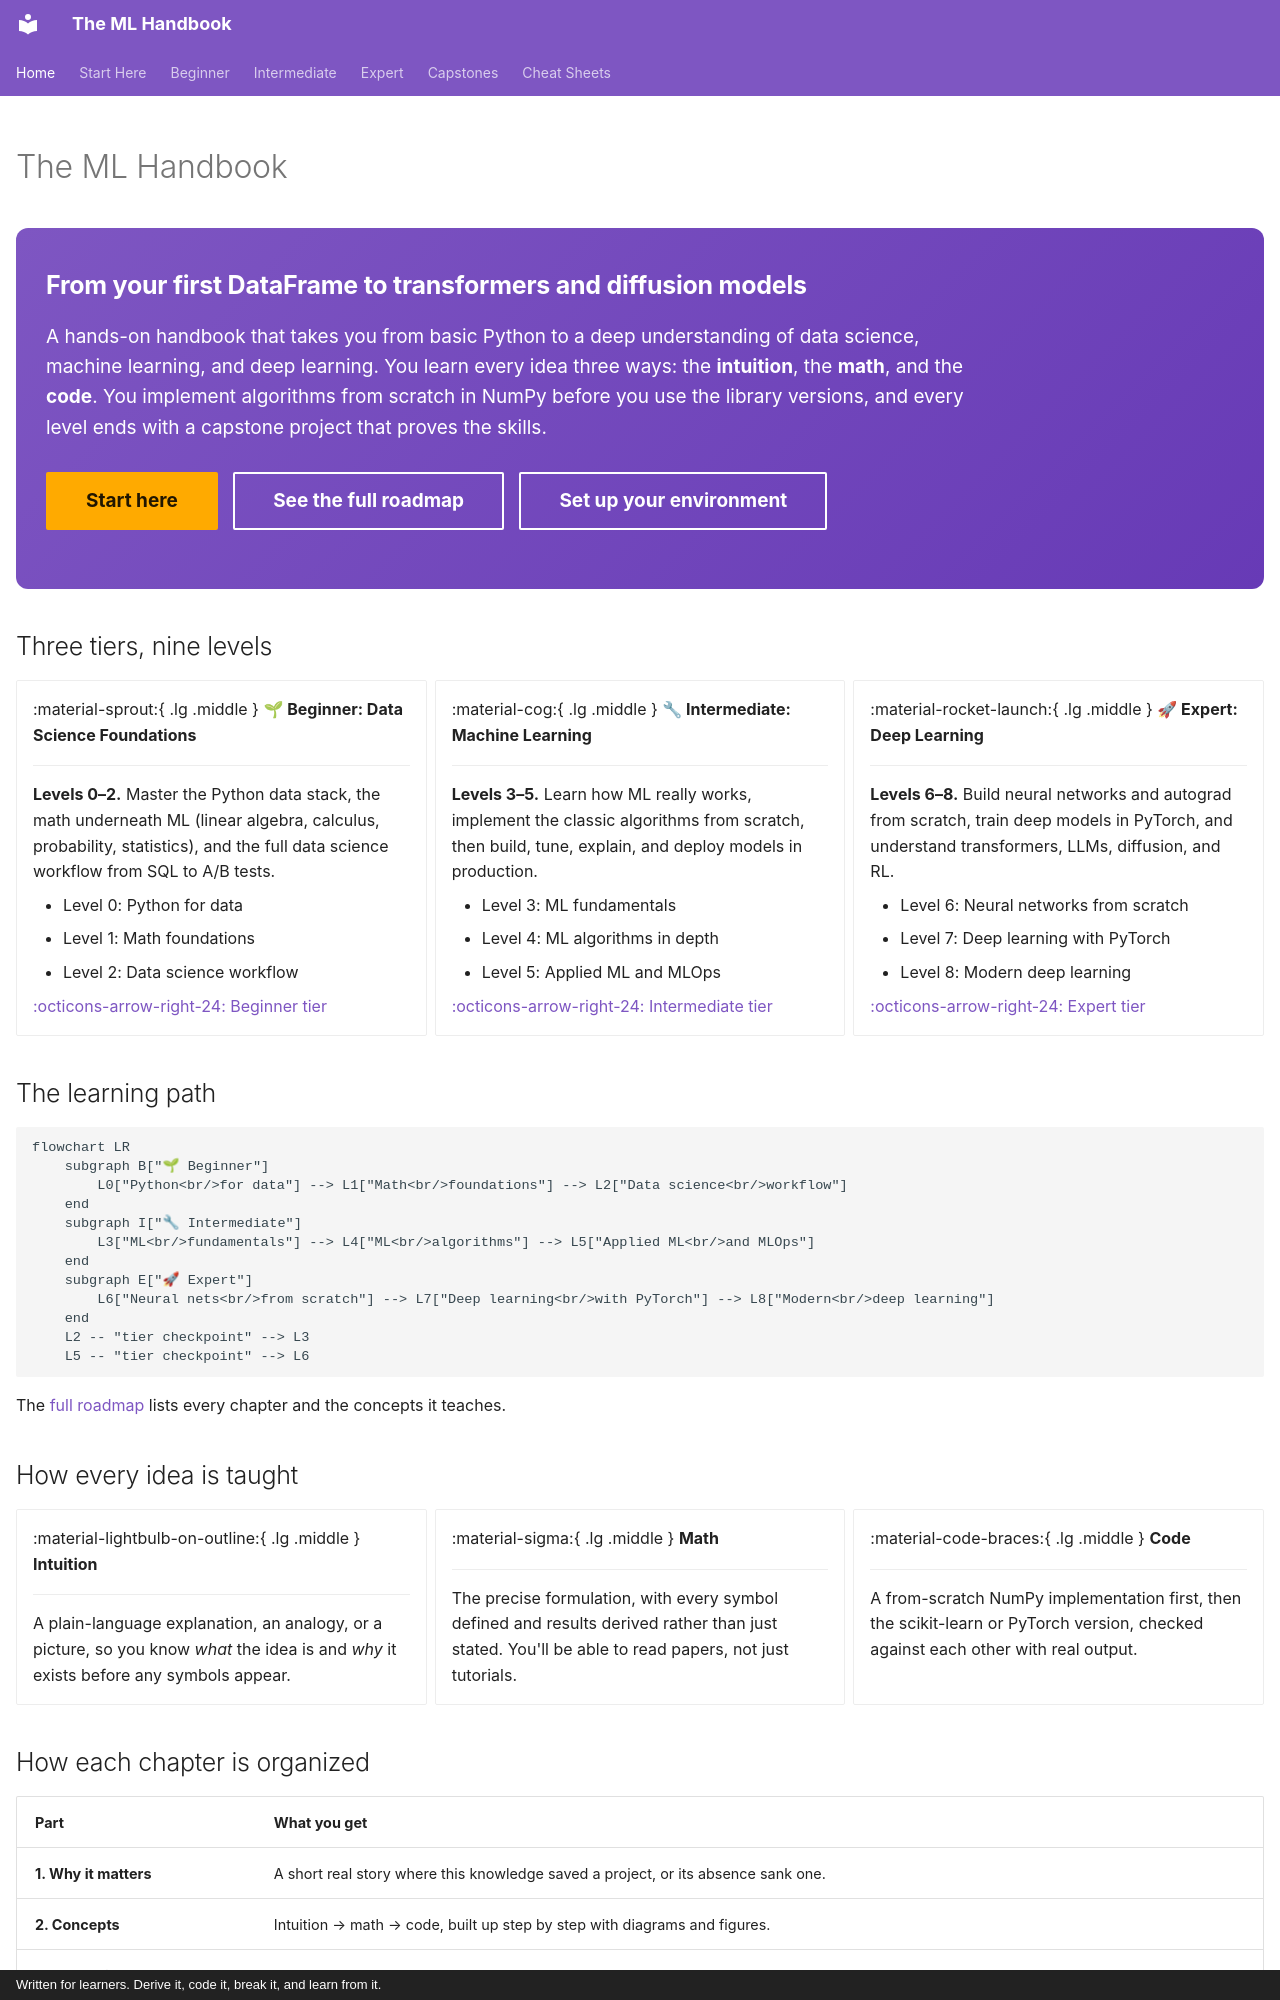

repository: astroboy1183/ml-handbook · page: index.html · generator: mkdocs · copyright: Written for learners. Derive it, code it, break it, and learn from it.

---
hide:
  - navigation
  - toc
---

# The ML Handbook

<div class="hero" markdown>

## From your first DataFrame to transformers and diffusion models

A hands-on handbook that takes you from basic Python to a deep understanding of data science, machine learning, and deep learning. You learn every idea three ways: the **intuition**, the **math**, and the **code**. You implement algorithms from scratch in NumPy before you use the library versions, and every level ends with a capstone project that proves the skills.

[Start here](start-here.md){ .md-button .md-button--primary }
[See the full roadmap](roadmap.md){ .md-button }
[Set up your environment](setup.md){ .md-button }

</div>

## Three tiers, nine levels

<div class="grid cards" markdown>

-   :material-sprout:{ .lg .middle } **🌱 Beginner: Data Science Foundations**

    ---

    **Levels 0–2.** Master the Python data stack, the math underneath ML (linear algebra, calculus, probability, statistics), and the full data science workflow from SQL to A/B tests.

    - Level 0: Python for data
    - Level 1: Math foundations
    - Level 2: Data science workflow

    [:octicons-arrow-right-24: Beginner tier](tiers/beginner.md)

-   :material-cog:{ .lg .middle } **🔧 Intermediate: Machine Learning**

    ---

    **Levels 3–5.** Learn how ML really works, implement the classic algorithms from scratch, then build, tune, explain, and deploy models in production.

    - Level 3: ML fundamentals
    - Level 4: ML algorithms in depth
    - Level 5: Applied ML and MLOps

    [:octicons-arrow-right-24: Intermediate tier](tiers/intermediate.md)

-   :material-rocket-launch:{ .lg .middle } **🚀 Expert: Deep Learning**

    ---

    **Levels 6–8.** Build neural networks and autograd from scratch, train deep models in PyTorch, and understand transformers, LLMs, diffusion, and RL.

    - Level 6: Neural networks from scratch
    - Level 7: Deep learning with PyTorch
    - Level 8: Modern deep learning

    [:octicons-arrow-right-24: Expert tier](tiers/expert.md)

</div>

## The learning path

```mermaid
flowchart LR
    subgraph B["🌱 Beginner"]
        L0["Python<br/>for data"] --> L1["Math<br/>foundations"] --> L2["Data science<br/>workflow"]
    end
    subgraph I["🔧 Intermediate"]
        L3["ML<br/>fundamentals"] --> L4["ML<br/>algorithms"] --> L5["Applied ML<br/>and MLOps"]
    end
    subgraph E["🚀 Expert"]
        L6["Neural nets<br/>from scratch"] --> L7["Deep learning<br/>with PyTorch"] --> L8["Modern<br/>deep learning"]
    end
    L2 -- "tier checkpoint" --> L3
    L5 -- "tier checkpoint" --> L6
```

The [full roadmap](roadmap.md) lists every chapter and the concepts it teaches.

## How every idea is taught

<div class="grid cards" markdown>

-   :material-lightbulb-on-outline:{ .lg .middle } **Intuition**

    ---

    A plain-language explanation, an analogy, or a picture, so you know *what* the idea is and *why* it exists before any symbols appear.

-   :material-sigma:{ .lg .middle } **Math**

    ---

    The precise formulation, with every symbol defined and results derived rather than just stated. You'll be able to read papers, not just tutorials.

-   :material-code-braces:{ .lg .middle } **Code**

    ---

    A from-scratch NumPy implementation first, then the scikit-learn or PyTorch version, checked against each other with real output.

</div>
